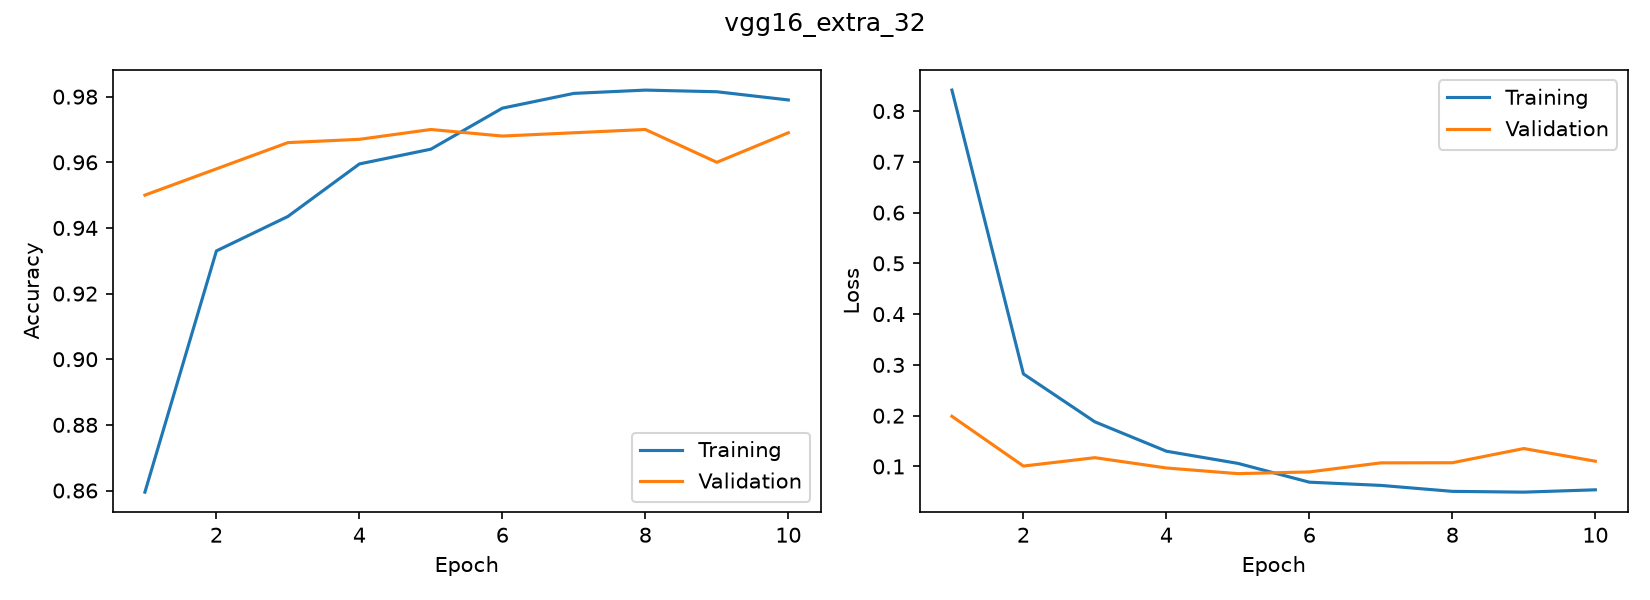

Source data for this figure (header and first rows):
accuracy, loss, val_accuracy, val_loss
0.8595, 0.8412, 0.95, 0.1987
0.933, 0.2822, 0.958, 0.1007
0.9435, 0.1878, 0.966, 0.1172
0.9595, 0.13, 0.967, 0.09697
0.964, 0.106, 0.97, 0.08582
0.9765, 0.069, 0.968, 0.0892
0.981, 0.06266, 0.969, 0.1071
0.982, 0.05093, 0.97, 0.1073
0.9815, 0.04938, 0.96, 0.1353
0.979, 0.05398, 0.969, 0.1103
